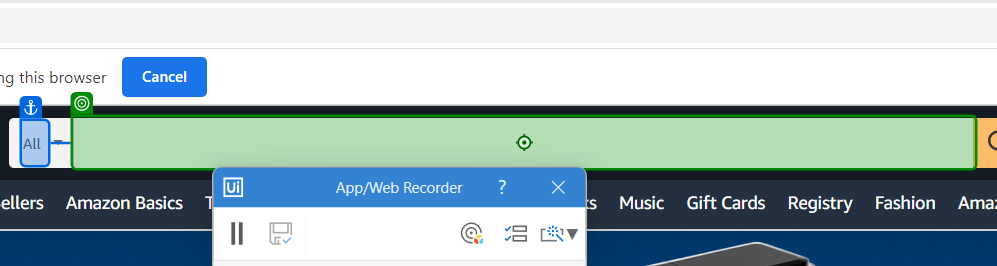
Workflow: WebRecorder

Step 1: type "iPhone" into the text box 'twotabsearchtextbox' in window 'Amazon.com. Spend less. Smile more.' (chrome.exe)

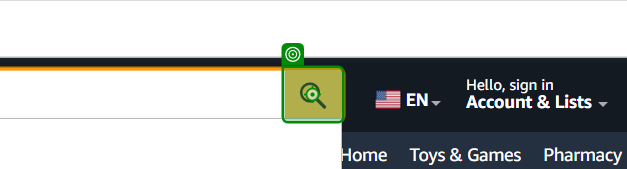
Step 2: click on the text box 'nav-search-submit-button' in window 'Amazon.com. Spend less. Smile more.' (chrome.exe)

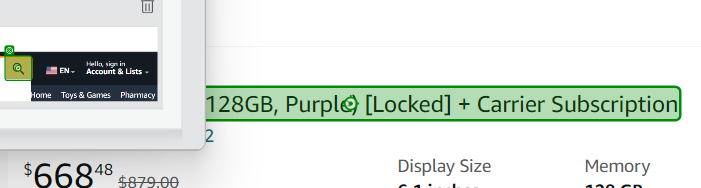
Step 3: click on the element 'Apple iPhone 12 (128GB, Purple) [Locked] + Carrier Subscription' in window 'Amazon.com : iPhone' (chrome.exe)

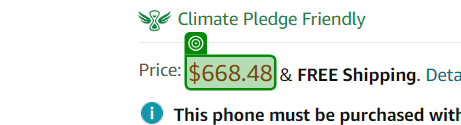
Step 4: get-text from the element '$668.48' in window 'Amazon.com: Apple iPhone 12 (128GB, Purple) [Locked] + Carrier Subscription' (chrome.exe)

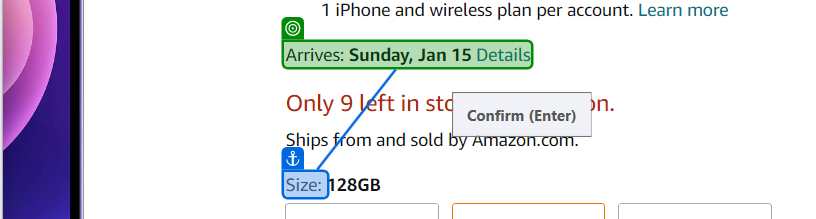
Step 5: get-text from the element in window 'Amazon.com: Apple iPhone 12 (128GB, Purple) [Locked] + Carrier Subscription' (chrome.exe)
